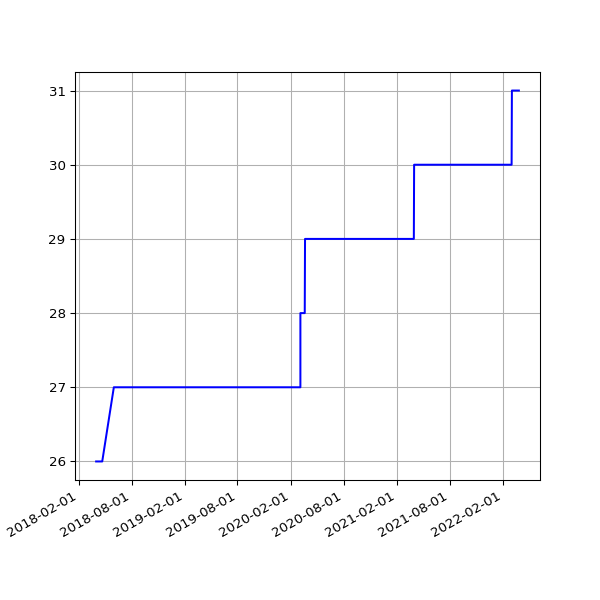

Values plotted in this chart, from the file beside it:
date, value
2018-04-01 05:34:15 +0100, 26
2018-04-04 05:34:29 +0100, 26
2018-04-07 05:49:30 +0100, 26
2018-04-22 05:15:17 +0100, 26
2018-06-01 05:44:15 +0100, 27
2018-06-04 05:24:39 +0100, 27
2018-06-07 06:06:31 +0100, 27
2018-06-25 05:53:05 +0100, 27
2018-07-10 06:31:48 +0100, 27
2018-07-16 06:27:33 +0100, 27
2018-07-22 06:28:04 +0100, 27
2018-07-25 06:33:35 +0100, 27
2018-07-28 06:42:39 +0100, 27
2018-08-01 06:05:11 +0100, 27
2018-08-04 05:47:50 +0100, 27
2018-08-07 06:16:22 +0100, 27
2018-08-10 06:44:44 +0100, 27
2018-08-13 06:18:24 +0100, 27
2018-08-16 06:36:33 +0100, 27
2018-08-19 06:01:25 +0100, 27
2018-08-22 06:51:37 +0100, 27
2018-08-25 06:24:08 +0100, 27
2018-08-28 06:26:32 +0100, 27
2018-09-01 05:58:49 +0100, 27
2018-09-04 05:55:32 +0100, 27
2018-09-07 05:52:57 +0100, 27
2018-09-10 06:01:53 +0100, 27
2018-09-13 05:45:39 +0100, 27
2018-09-16 05:46:46 +0100, 27
2018-09-19 06:33:00 +0100, 27
2018-09-22 05:54:16 +0100, 27
2018-09-25 05:59:08 +0100, 27
2018-10-04 06:11:36 +0100, 27
2018-10-07 06:27:15 +0100, 27
2018-10-10 06:46:32 +0100, 27
2018-10-13 05:53:53 +0100, 27
2018-10-16 06:26:10 +0100, 27
2018-10-19 07:06:25 +0100, 27
2018-10-22 07:10:20 +0100, 27
2018-10-25 06:00:59 +0100, 27
2018-10-28 05:13:53 +0000, 27
2018-11-01 06:49:27 +0000, 27
2018-11-04 06:12:54 +0000, 27
2018-11-07 06:03:06 +0000, 27
2018-11-10 06:10:02 +0000, 27
2018-11-13 06:13:10 +0000, 27
2018-11-16 06:06:18 +0000, 27
2018-11-19 06:13:27 +0000, 27
2018-11-22 06:43:41 +0000, 27
2018-11-25 06:14:56 +0000, 27
2018-12-01 06:23:51 +0000, 27
2018-12-04 07:04:53 +0000, 27
2018-12-07 06:14:22 +0000, 27
2018-12-10 06:27:57 +0000, 27
2018-12-13 06:31:09 +0000, 27
2018-12-16 06:21:57 +0000, 27
2018-12-19 06:31:52 +0000, 27
2018-12-22 06:31:39 +0000, 27
2018-12-25 06:50:52 +0000, 27
2018-12-28 07:09:18 +0000, 27
... 1,638 more rows
